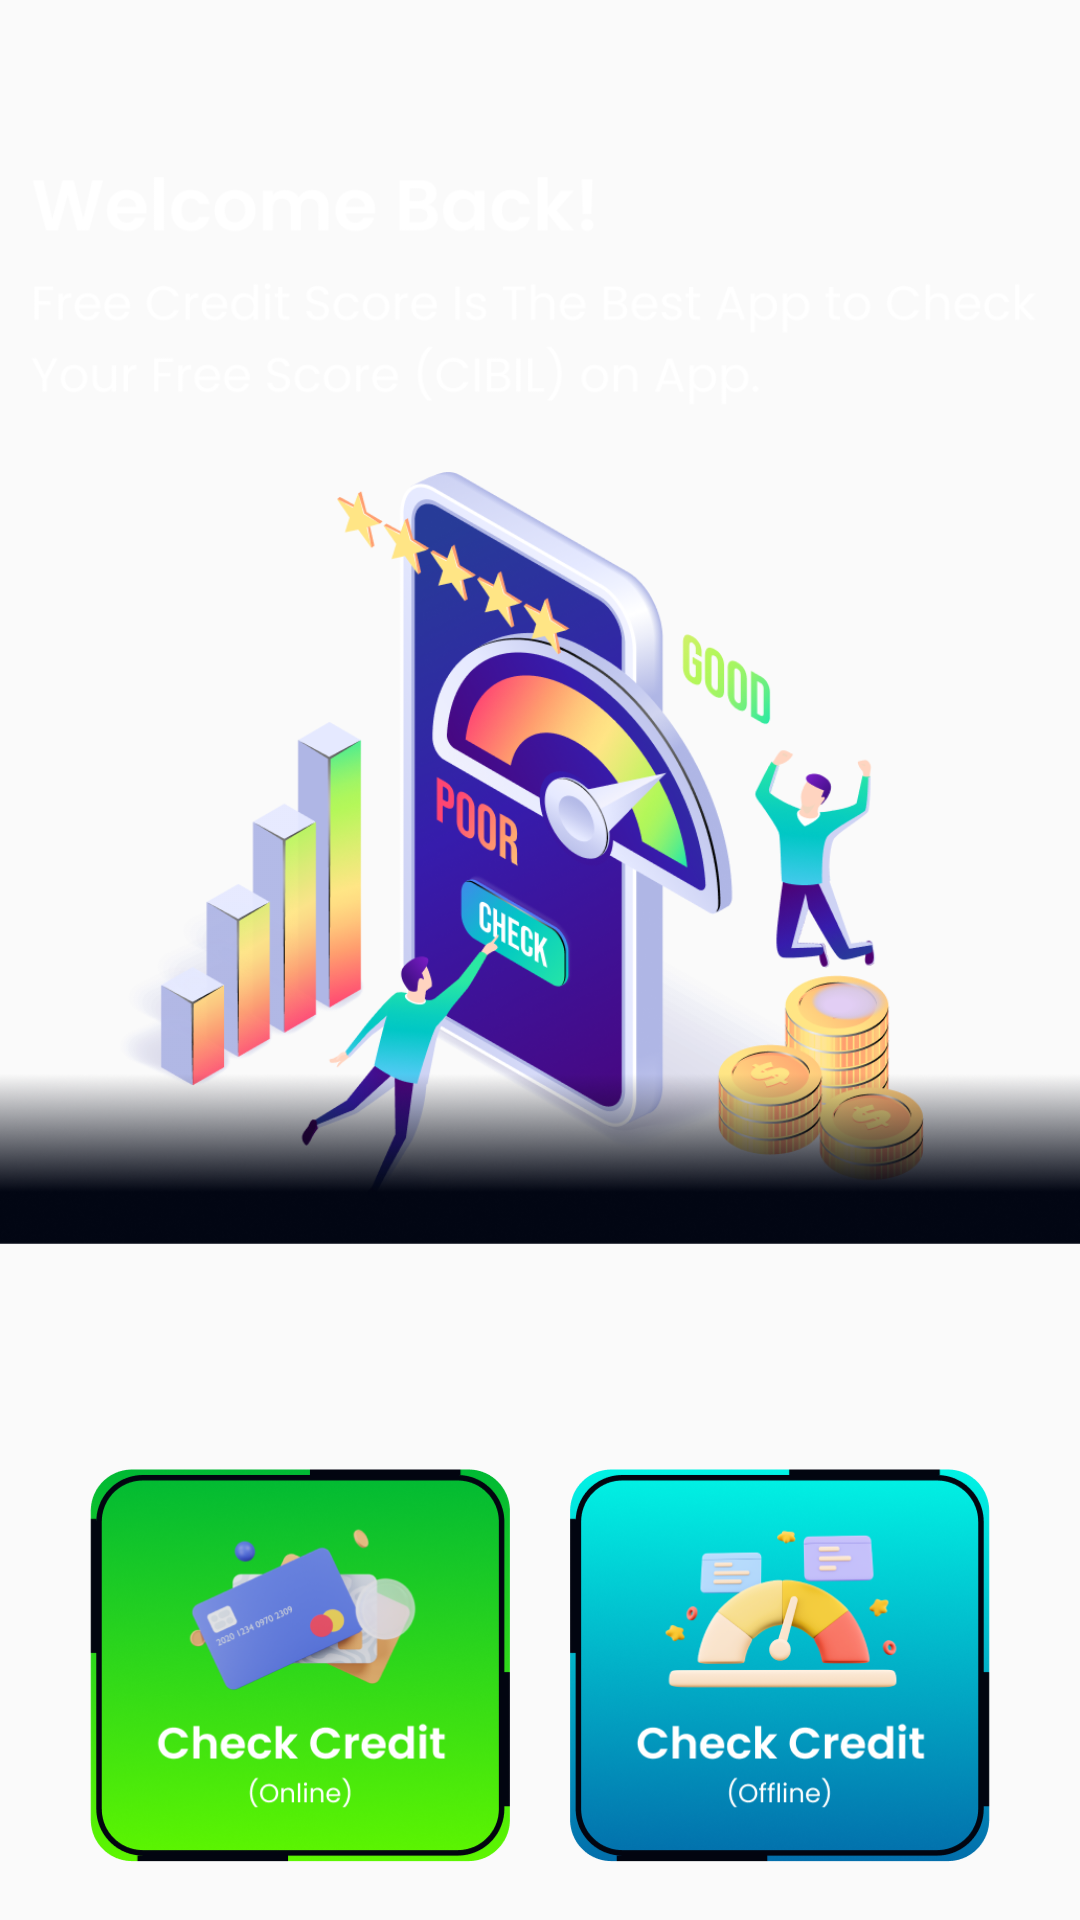

Reconstruct the res/layout file that produces this screen, plus the resources it refers to.
<!-- AndroidManifest.xml: application theme Theme.CreditScore -->
<!-- res/layout/ss_activity_home.xml -->
<?xml version="1.0" encoding="utf-8"?>
<RelativeLayout xmlns:android="http://schemas.android.com/apk/res/android"
    xmlns:app="http://schemas.android.com/apk/res-auto"
    android:layout_width="match_parent"
    android:layout_height="match_parent"
    android:orientation="vertical">

    <ImageView
        android:layout_width="match_parent"
        android:layout_height="match_parent"
        android:background="@drawable/mainbg"
        android:scaleType="centerCrop" />

    <androidx.core.widget.NestedScrollView
        android:layout_width="match_parent"
        android:layout_marginTop="30dp"
        android:layout_height="match_parent">

        <LinearLayout
            android:layout_width="match_parent"
            android:layout_height="match_parent"
            android:orientation="vertical">

            <ImageView
                android:id="@+id/a"
                android:layout_width="wrap_content"
                android:layout_height="wrap_content"
                android:layout_marginHorizontal="10dp"
                android:layout_marginTop="20dp"
                android:adjustViewBounds="true"
                android:src="@drawable/txt2" />

            <ImageView
                android:layout_width="wrap_content"
                android:layout_height="wrap_content"
                android:layout_marginHorizontal="0dp"
                android:layout_marginTop="20dp"
                android:adjustViewBounds="true"
                android:src="@drawable/img3" />


            <LinearLayout
                android:id="@+id/nativeLay"
                android:layout_width="match_parent"
                android:layout_height="55dp"
                android:layout_alignParentBottom="true"
                android:gravity="center_horizontal"
                android:orientation="vertical" />
            <LinearLayout
                android:layout_width="match_parent"
                android:layout_height="wrap_content"
                android:layout_marginHorizontal="20dp"
                android:layout_marginTop="10dp"
                android:orientation="horizontal">

                <ImageView
                    android:layout_width="match_parent"
                    android:layout_height="wrap_content"
                    android:layout_weight="1"
                    android:id="@+id/checkonlion"
                    android:adjustViewBounds="true"
                    android:layout_margin="10dp"
                    android:src="@drawable/btn_1" />
                <ImageView
                    android:layout_width="match_parent"
                    android:layout_margin="10dp"
                    android:id="@+id/checkofflion"
                    android:layout_height="wrap_content"
                    android:layout_weight="1"
                    android:adjustViewBounds="true"
                    android:src="@drawable/btn_2" />
            </LinearLayout>
            <LinearLayout
                android:layout_width="match_parent"
                android:layout_height="wrap_content"
                android:layout_marginHorizontal="20dp"
                android:orientation="horizontal">

                <ImageView
                    android:layout_width="match_parent"
                    android:layout_height="wrap_content"
                    android:layout_weight="1"
                    android:id="@+id/calculator"
                    android:adjustViewBounds="true"
                    android:layout_margin="10dp"
                    android:src="@drawable/btn_3" />
                <ImageView
                    android:id="@+id/maintips"
                    android:layout_width="match_parent"
                    android:layout_margin="10dp"
                    android:layout_height="wrap_content"
                    android:layout_weight="1"
                    android:adjustViewBounds="true"
                    android:src="@drawable/btn_4" />
            </LinearLayout>
            <LinearLayout
                android:layout_width="match_parent"
                android:layout_height="wrap_content"
                android:layout_marginHorizontal="20dp"
                android:layout_marginBottom="30dp"
                android:orientation="horizontal">

                <ImageView
                    android:layout_width="match_parent"
                    android:layout_height="wrap_content"
                    android:layout_weight="1"
                    android:adjustViewBounds="true"
                    android:id="@+id/banklist"
                    android:layout_margin="10dp"
                    android:src="@drawable/btn_5" />
            </LinearLayout>


        </LinearLayout>
    </androidx.core.widget.NestedScrollView>


</RelativeLayout>
<!-- resources referenced by this layout -->
<resources>
  <!-- drawable btn_1: png bitmap (drawable, 127518 bytes) -->
  <!-- drawable btn_2: png bitmap (drawable, 125198 bytes) -->
  <!-- drawable btn_3: png bitmap (drawable, 162704 bytes) -->
  <!-- drawable btn_4: png bitmap (drawable, 119356 bytes) -->
  <!-- drawable btn_5: png bitmap (drawable, 206112 bytes) -->
  <!-- drawable img3: png bitmap (drawable, 337081 bytes) -->
  <!-- drawable txt2: png bitmap (drawable, 20854 bytes) -->
  <style name="Theme.CreditScore" parent="@style/Theme.AppCompat.Light.NoActionBar">
          <item name="android:statusBarColor">#000</item>
          <item name="colorOnPrimary">@color/white</item>
          <item name="colorOnSecondary">@color/black</item>
          <item name="colorPrimary">@color/purple_500</item>
          <item name="android:windowDisablePreview">true</item>
          <item name="colorPrimaryVariant">@color/purple_700</item>
          <item name="colorSecondary">@color/teal_200</item>
          <item name="colorSecondaryVariant">@color/teal_700</item>
      </style>
  <color name="white">#ffffffff</color>
  <color name="black">#000000</color>
  <color name="purple_500">#f96800</color>
  <color name="purple_700">#cf1300</color>
  <color name="teal_200">#3b4165</color>
  <color name="teal_700">#282d47</color>
</resources>
